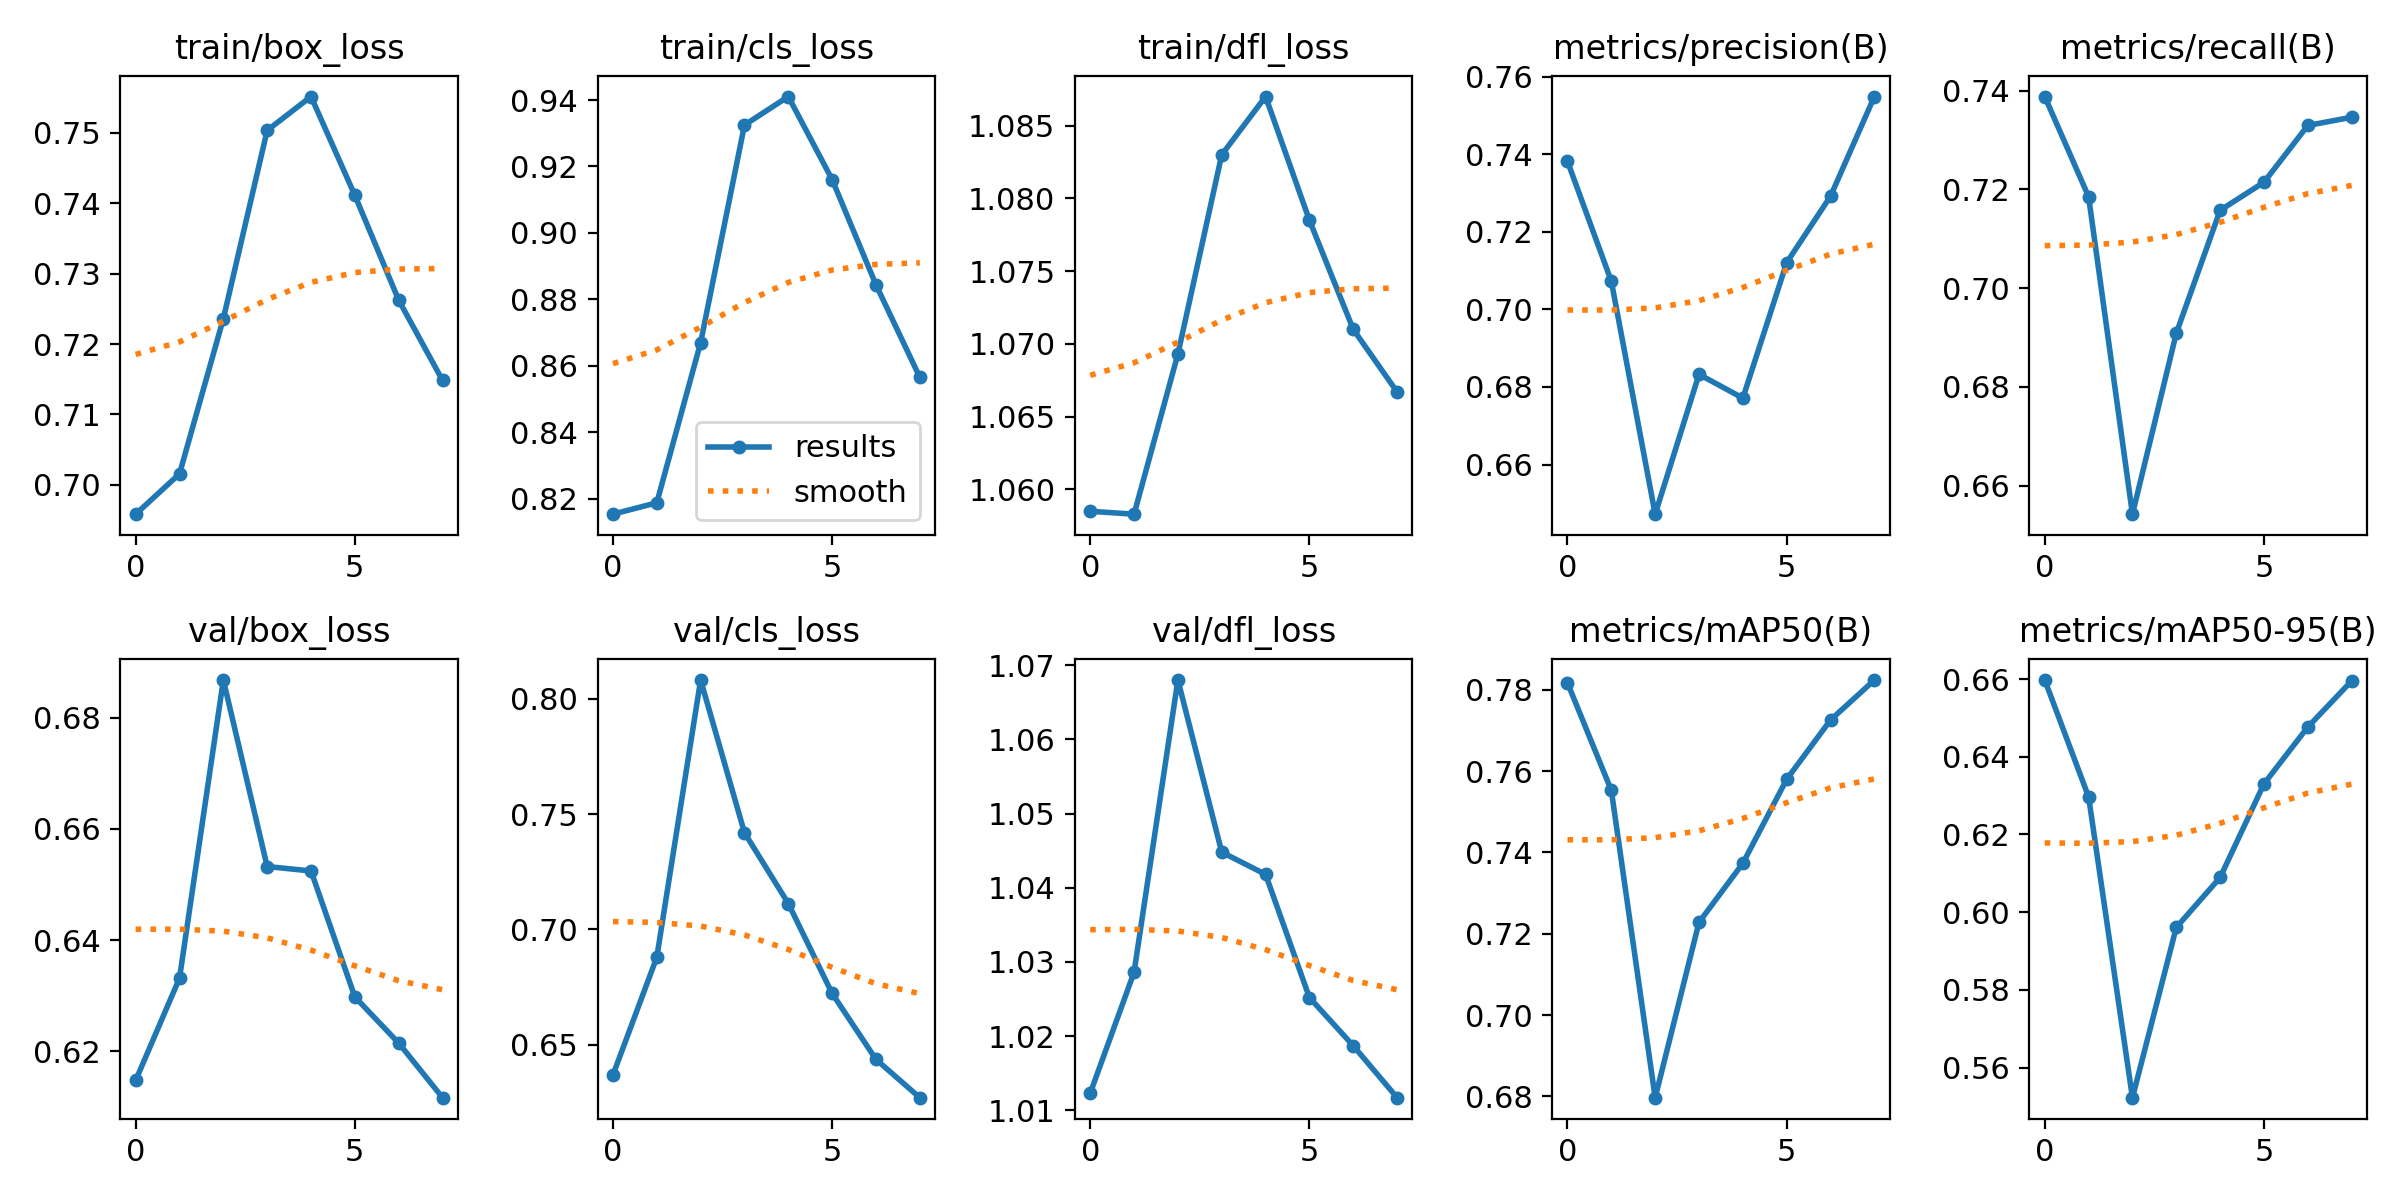

Source data for this figure (header and first rows):
epoch, train/box_loss, train/cls_loss, train/dfl_loss, metrics/precision(B), metrics/recall(B), metrics/mAP50(B), metrics/mAP50-95(B), val/box_loss, val/cls_loss, val/dfl_loss, lr/pg0, lr/pg1, lr/pg2
0, 0.6958, 0.8154, 1.058, 0.7382, 0.7388, 0.7817, 0.6597, 0.6148, 0.6369, 1.012, 0.003331, 0.003331, 0.003331
1, 0.7016, 0.8188, 1.058, 0.7073, 0.7185, 0.7553, 0.6297, 0.6331, 0.6879, 1.029, 0.00584, 0.00584, 0.00584
2, 0.7236, 0.867, 1.069, 0.6472, 0.6542, 0.6797, 0.5523, 0.6867, 0.8081, 1.068, 0.007523, 0.007523, 0.007523
3, 0.7504, 0.9325, 1.083, 0.6833, 0.6909, 0.7228, 0.5961, 0.6532, 0.7419, 1.045, 0.006287, 0.006287, 0.006287
4, 0.7552, 0.9411, 1.087, 0.6771, 0.7158, 0.7373, 0.6089, 0.6524, 0.7113, 1.042, 0.006287, 0.006287, 0.006287
5, 0.7411, 0.9161, 1.079, 0.712, 0.7215, 0.758, 0.633, 0.6298, 0.6723, 1.025, 0.00505, 0.00505, 0.00505
6, 0.7262, 0.8844, 1.071, 0.7292, 0.733, 0.7726, 0.6476, 0.6215, 0.6437, 1.019, 0.003812, 0.003812, 0.003812
7, 0.7148, 0.8566, 1.067, 0.7549, 0.7346, 0.7824, 0.6595, 0.6117, 0.6271, 1.012, 0.002575, 0.002575, 0.002575
